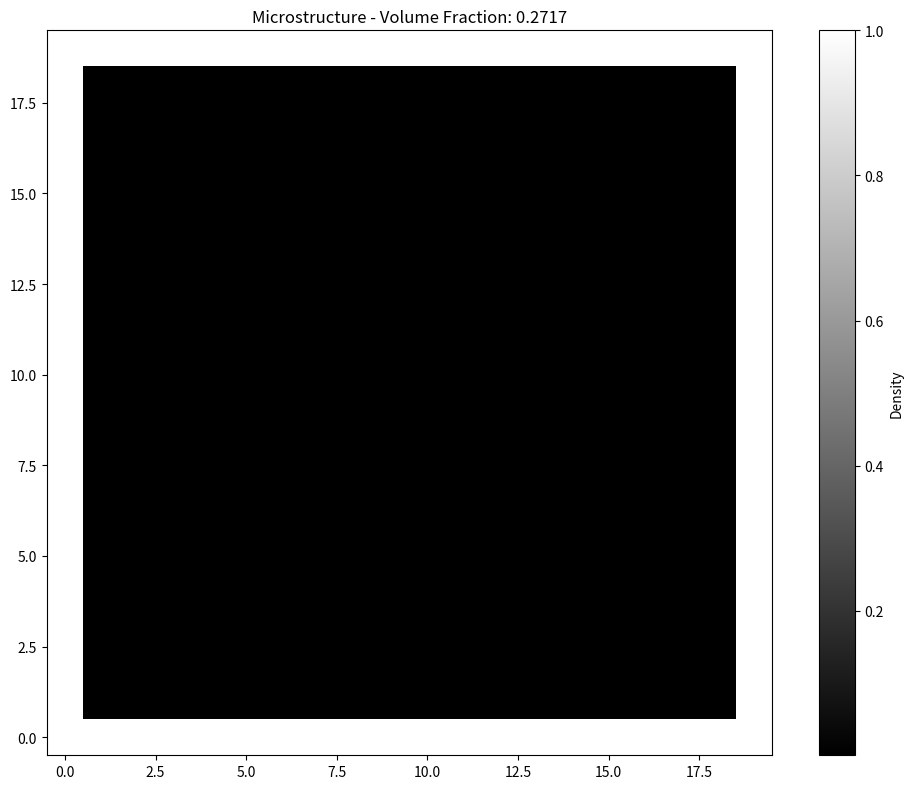
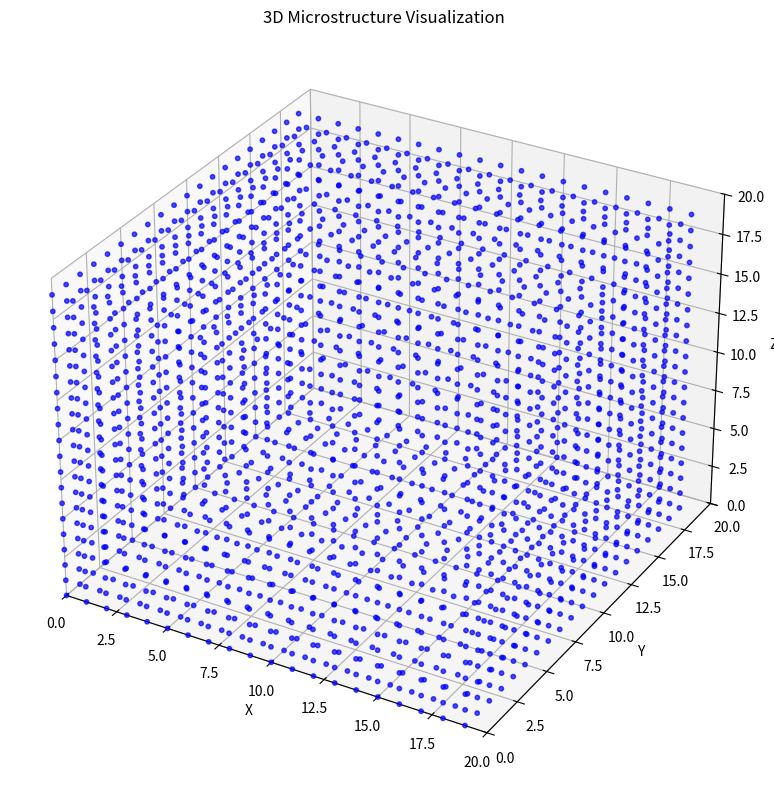
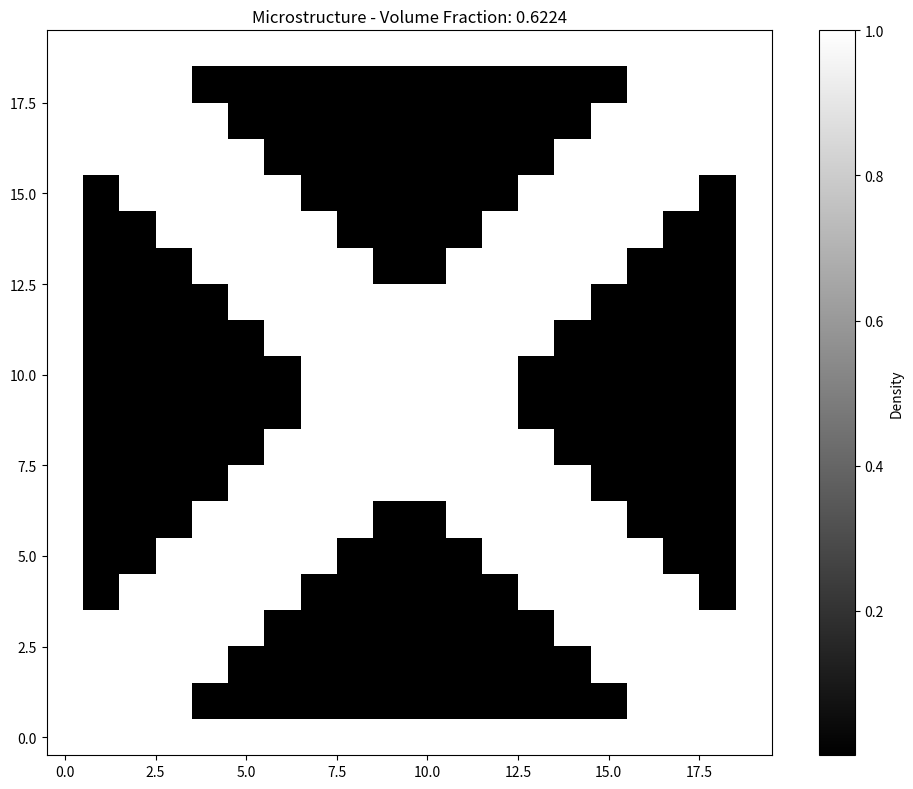
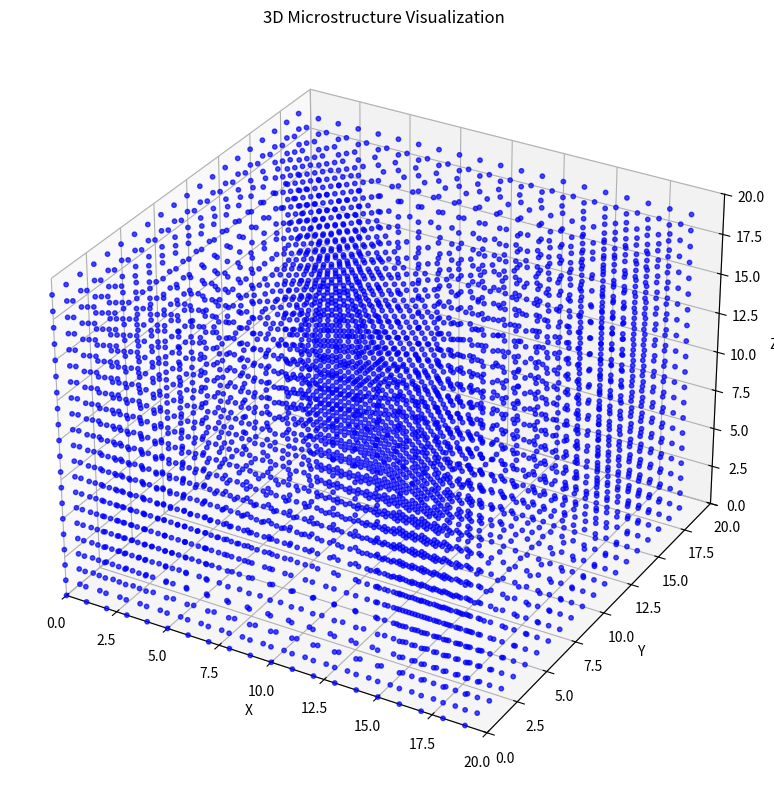
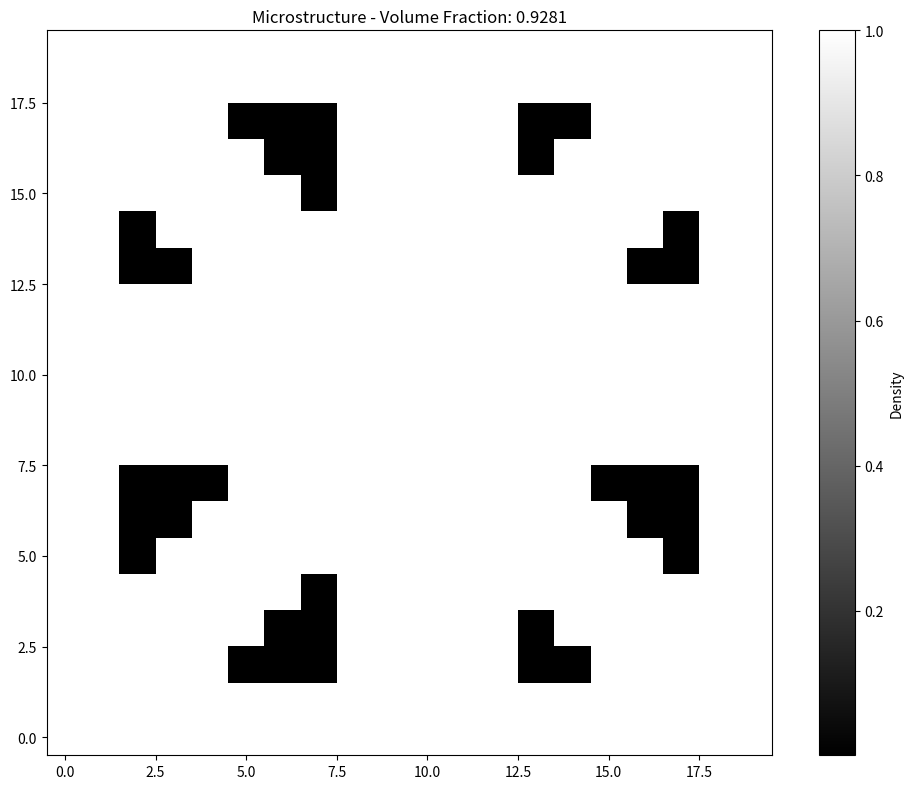
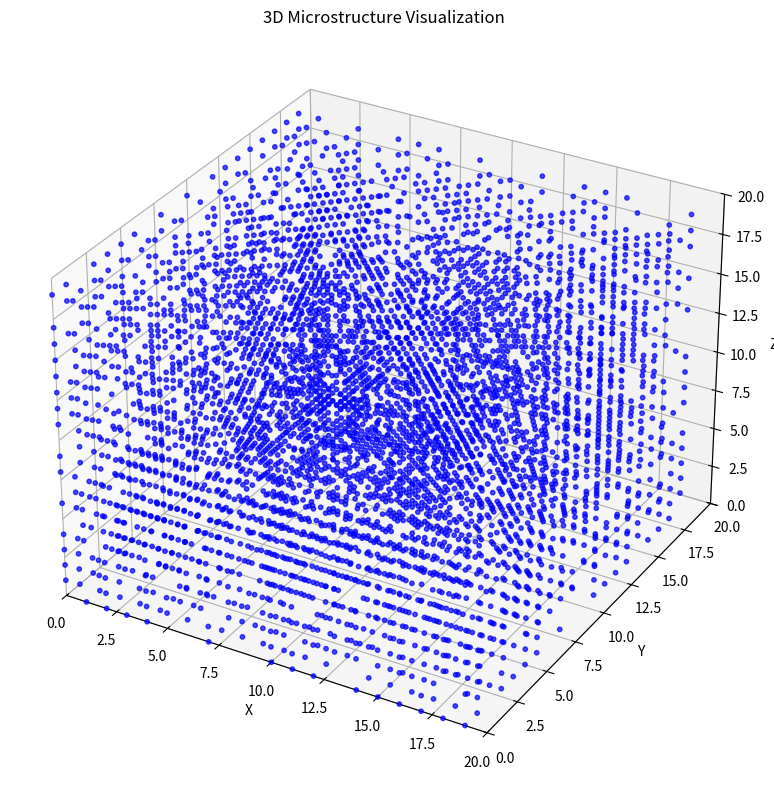

Here is the Python script that generated these plots, in order:
import numpy as np
import matplotlib.pyplot as plt
from matplotlib import colors
from mpl_toolkits.mplot3d import Axes3D
import time
import os

class SingleParamMicrostructures3D:
    def __init__(self, nelx, nely, nelz, eps=0.001):
        self.nelx, self.nely, self.nelz, self.eps = nelx, nely, nelz, eps

    def cube(self, t):
        """
        3D hollow cube with wall thickness t as shown in the image
        t: Thickness parameter between 0 and 1
        """
        microStr = np.ones((self.nelx, self.nely, self.nelz)) * self.eps
        t_scaled = max(1, int(t * min(self.nelx, self.nely, self.nelz) / 3))
        
        # Create the outer shell (box)
        for x in range(self.nelx):
            for y in range(self.nely):
                for z in range(self.nelz):
                    # Check if the element is part of the outer shell with thickness t_scaled
                    if (x < t_scaled or x >= self.nelx - t_scaled or 
                        y < t_scaled or y >= self.nely - t_scaled or 
                        z < t_scaled or z >= self.nelz - t_scaled):
                        microStr[x, y, z] = 1.0
        
        return microStr

    def Xbox(self, t):
        """
        3D X-pattern inside a box as shown in the image
        t: Thickness parameter between 0 and 1
        """
        microStr = np.ones((self.nelx, self.nely, self.nelz)) * self.eps
        t_scaled = max(1, int(t * min(self.nelx, self.nely, self.nelz) / 4))
        
        # First create the outer shell (box)
        for x in range(self.nelx):
            for y in range(self.nely):
                for z in range(self.nelz):
                    # Check if the element is part of the outer shell
                    if (x < t_scaled or x >= self.nelx - t_scaled or 
                        y < t_scaled or y >= self.nely - t_scaled or 
                        z < t_scaled or z >= self.nelz - t_scaled):
                        microStr[x, y, z] = 1.0
        
        # Add X pattern in the 2D projection (as shown in the image)
        # Calculate center of the domain
        cx, cy = self.nelx / 2, self.nely / 2
        beam_thickness = max(1, int(t * min(self.nelx, self.nely) / 3))
        
        for x in range(self.nelx):
            for y in range(self.nely):
                # Calculate distance from this point to the diagonals
                # Diagonal 1: y = x (from top-left to bottom-right)
                d1 = abs(y - x)
                # Diagonal 2: y = nelx - x (from top-right to bottom-left)
                d2 = abs(y - (self.nelx - 1 - x))
                
                # If this point is close enough to either diagonal, it's part of the X
                if d1 <= beam_thickness or d2 <= beam_thickness:
                    # Apply this X pattern to all z-slices
                    for z in range(self.nelz):
                        microStr[x, y, z] = 1.0
        
        return microStr
    
    def XPlusBox(self, t):
        """
        X pattern with additional cross beams inside a box as shown in the image
        t: Thickness parameter between 0 and 1
        """
        # Start with the Xbox pattern
        microStr = self.Xbox(t)
        t_scaled = max(1, int(t * min(self.nelx, self.nely, self.nelz) / 5))
        
        # Calculate center of the domain
        cx, cy = int(self.nelx / 2), int(self.nely / 2)
        
        # Add the horizontal and vertical beams to create the + pattern
        beam_thickness = max(1, int(t * min(self.nelx, self.nely) / 4))
        
        for x in range(self.nelx):
            for y in range(self.nely):
                # Horizontal beam: fixed y = cy
                if abs(y - cy) <= beam_thickness:
                    # Apply to all z-slices
                    for z in range(self.nelz):
                        microStr[x, y, z] = 1.0
                
                # Vertical beam: fixed x = cx
                if abs(x - cx) <= beam_thickness:
                    # Apply to all z-slices
                    for z in range(self.nelz):
                        microStr[x, y, z] = 1.0
        
        return microStr

    def plotMicrostructure(self, mc):
        """
        Plot 2D slices of the 3D microstructure to match the image
        """
        mc = mc.reshape(self.nelx, self.nely, self.nelz)
        mid_z = self.nelz // 2  # Middle z-slice for visualization
        
        plt.figure(figsize=(10, 8))
        plt.imshow(mc[:, :, mid_z].T, cmap='gray', 
                   interpolation='none', origin='lower')
        plt.title(f'Microstructure - Volume Fraction: {np.mean(mc):.4f}')
        plt.colorbar(label='Density')
        plt.tight_layout()
        plt.show()
        
        # Also show 3D visualization
        self.plot3DMicrostructure(mc)
        
    def plot3DMicrostructure(self, mc):
        """
        Create a 3D visualization of the microstructure
        """
        fig = plt.figure(figsize=(10, 8))
        ax = fig.add_subplot(111, projection='3d')
        
        # Get points where material exists (density > 0.5)
        points = np.where(mc > 0.5)
        x, y, z = points[0], points[1], points[2]
        
        # Limit points for visualization (maximum 5000 points)
        if len(x) > 5000:
            idx = np.random.choice(len(x), 5000, replace=False)
            x, y, z = x[idx], y[idx], z[idx]
        
        # Plot the points
        ax.scatter(x, y, z, c='blue', marker='o', alpha=0.7, s=10)
        
        # Set labels and title
        ax.set_xlabel('X')
        ax.set_ylabel('Y')
        ax.set_zlabel('Z')
        ax.set_title('3D Microstructure Visualization')
        
        # Set axis limits
        ax.set_xlim(0, self.nelx)
        ax.set_ylim(0, self.nely)
        ax.set_zlim(0, self.nelz)
        
        plt.tight_layout()
        plt.show()

def generateMstrImages3D(step=0.05):
    """
    Generate 3D microstructure images with varying thickness parameters
    and save them to a numpy file.
    
    step: Thickness increment (default: 0.05) between 0 and 1
    """
    t = np.arange(0.05, 1., step)  # Thickness steps
    nelx, nely, nelz = 20, 20, 20  # Grid size for 3D microstructures
    M = SingleParamMicrostructures3D(nelx, nely, nelz)  # Initialize 3D microstructures class
    
    # Dictionary of 3D microstructures
    mstrFn = {
        '0': lambda t: M.cube(t),
        '1': lambda t: M.Xbox(t),
        '2': lambda t: M.XPlusBox(t),
    }

    # Initialize the storage array for all microstructures
    microstructures = np.zeros((len(mstrFn), t.shape[0], nelx, nely, nelz))

    # Generate microstructure images
    for m, mfn in mstrFn.items():  # Iterate over microstructure types
        for i, thickness in enumerate(t):  # Iterate over thickness values
            print(f"Generating microstructure {m}, step {i}")
            microstructures[int(m), i] = mfn(thickness)  # Generate and store

    # Save the generated 3D microstructures to a file
    np.save('all_microstructures_3D_updated.npy', microstructures)
    print("3D microstructures saved in a single file.")

def test3D():
    """
    Test the 3D microstructures and visualize them
    """
    plt.close('all')
    nelx, nely, nelz = 20, 20, 20  # Smaller size for faster testing
    M = SingleParamMicrostructures3D(nelx, nely, nelz)
    
    # Test each microstructure type
    for mstr_type, mstr_name, thickness in zip(range(3), ['Cube', 'Xbox', 'XPlusBox'], [0.2, 0.3, 0.4]):
        t = thickness  # Different thickness for different microstructures
        
        if mstr_type == 0:
            mstr = M.cube(t)
        elif mstr_type == 1:
            mstr = M.Xbox(t)
        else:
            mstr = M.XPlusBox(t)
            
        print(f"\nTesting microstructure: {mstr_name}")
        M.plotMicrostructure(mstr)
        
        # Get volume fraction
        vf = np.mean(mstr)
        print(f'Volume Fraction (vf): {vf:.4f}')

# Run tests
if __name__ == "__main__":
    # Test the microstructures
    test3D()
    
    # Generate and save microstructure library
    generateMstrImages3D(step=0.1)  # Use larger step for faster generation